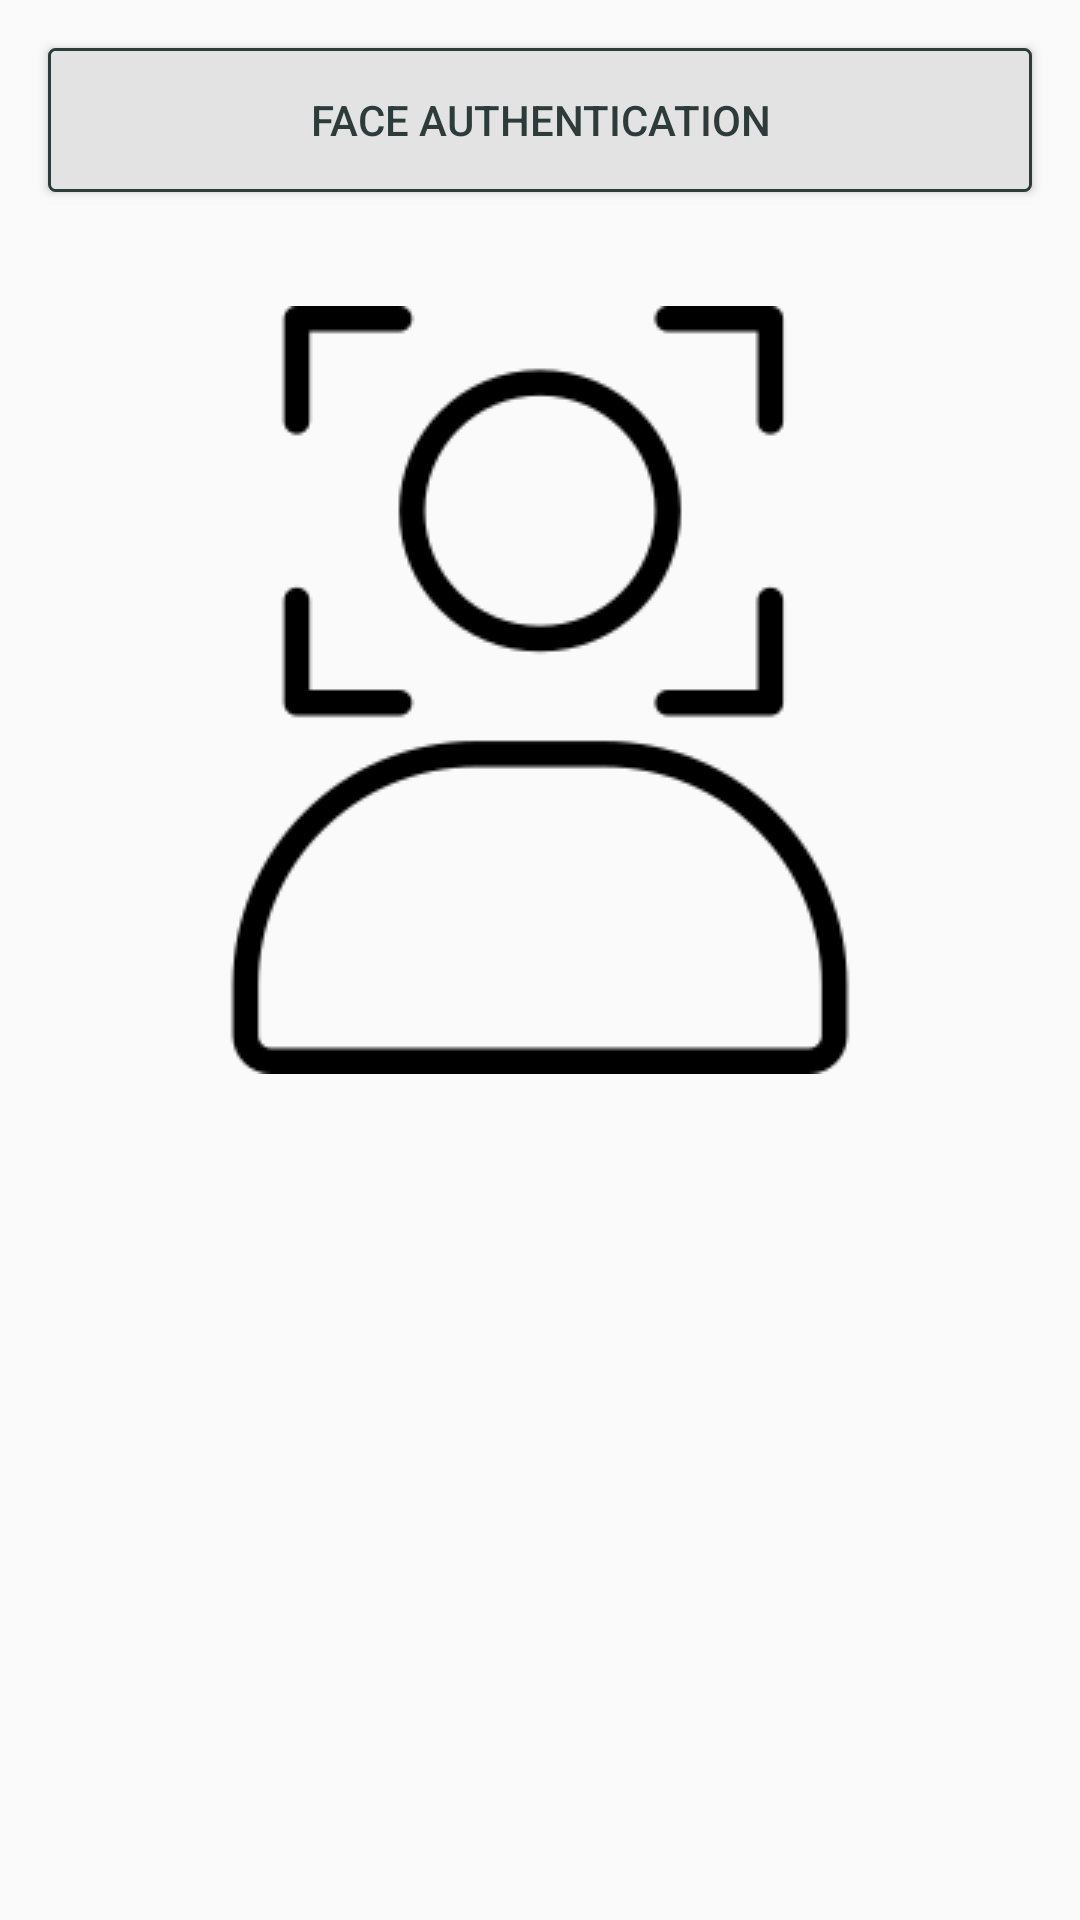

Write the Android layout XML for this screen, with the resource values it uses.
<!-- AndroidManifest.xml: activity theme AppTheme.NoActionBar -->
<!-- res/layout/activity_face_auth.xml -->
<?xml version="1.0" encoding="utf-8"?>
<LinearLayout xmlns:android="http://schemas.android.com/apk/res/android"
    xmlns:app="http://schemas.android.com/apk/res-auto"
    xmlns:tools="http://schemas.android.com/tools"
    android:id="@+id/ll_camera_ui"
    android:layout_width="match_parent"
    android:layout_height="match_parent"
    android:gravity="center_horizontal"
    android:orientation="vertical"
    tools:context=".FaceAuthActivity">

    <Button
        android:id="@+id/btn_reupload"
        android:layout_width="match_parent"
        android:layout_height="wrap_content"
        android:layout_marginStart="@dimen/activity_horizontal_margin"
        android:layout_marginTop="@dimen/activity_horizontal_margin"
        android:layout_marginEnd="@dimen/activity_horizontal_margin"
        android:layout_marginBottom="@dimen/activity_horizontal_margin"
        android:background="@drawable/frame_border_red"
        android:onClick="onFaceAuth"
        android:text="Face Authentication"
        android:textColor="@color/colorPrimary"
        android:visibility="visible" />

    <ImageView
        android:id="@+id/iv_loginout_click"
        android:layout_width="wrap_content"
        android:layout_height="300dp"
        android:contentDescription="take a picture"
        android:onClick="onTakePicClicked"
        android:padding="@dimen/four_dp"
        android:scaleType="centerInside"
        android:src="@drawable/face_photo" />

    <ImageView
        android:id="@+id/iv_loginout_click1"
        android:layout_width="wrap_content"
        android:layout_height="300dp"
        android:contentDescription="take a picture"
        android:onClick="onTakePicClicked"
        android:padding="@dimen/four_dp"
        android:layout_marginTop="10dp"
        android:visibility="gone"
        android:scaleType="centerInside"
        android:src="@drawable/face_photo" />


</LinearLayout>
<!-- resources referenced by this layout -->
<resources>
  <color name="colorPrimary">#2D3C3B</color>
  <dimen name="activity_horizontal_margin">16dp</dimen>
  <dimen name="four_dp">4dp</dimen>
  <!-- drawable face_photo: png bitmap (drawable, 4991 bytes) -->
  <!-- drawable frame_border_red (drawable) -->
  <?xml version="1.0" encoding="utf-8"?>
  <selector xmlns:android="http://schemas.android.com/apk/res/android">
  
      <item>
          <shape android:shape="rectangle">
              <solid android:color="@color/splash"/>
              <corners android:radius="2dp"/>
              <stroke
                  android:width="1dp"
                  android:color="@color/colorPrimary"
                  />
          </shape>
      </item>
  
  </selector>
  <style name="AppTheme.NoActionBar" parent="AppTheme">
          <item name="windowActionBar">false</item>
          <item name="windowNoTitle">true</item>
      </style>
  <color name="splash">#e3e3e4</color>
  <style name="AppTheme" parent="Theme.AppCompat.Light.DarkActionBar">
          
          <item name="colorPrimary">@color/colorPrimary</item>
          <item name="colorPrimaryDark">@color/colorPrimaryDark</item>
          <item name="colorAccent">@color/colorAccent</item>
      </style>
  <color name="colorPrimaryDark">#0b2b28</color>
  <color name="colorAccent">#1cf2ef</color>
</resources>
